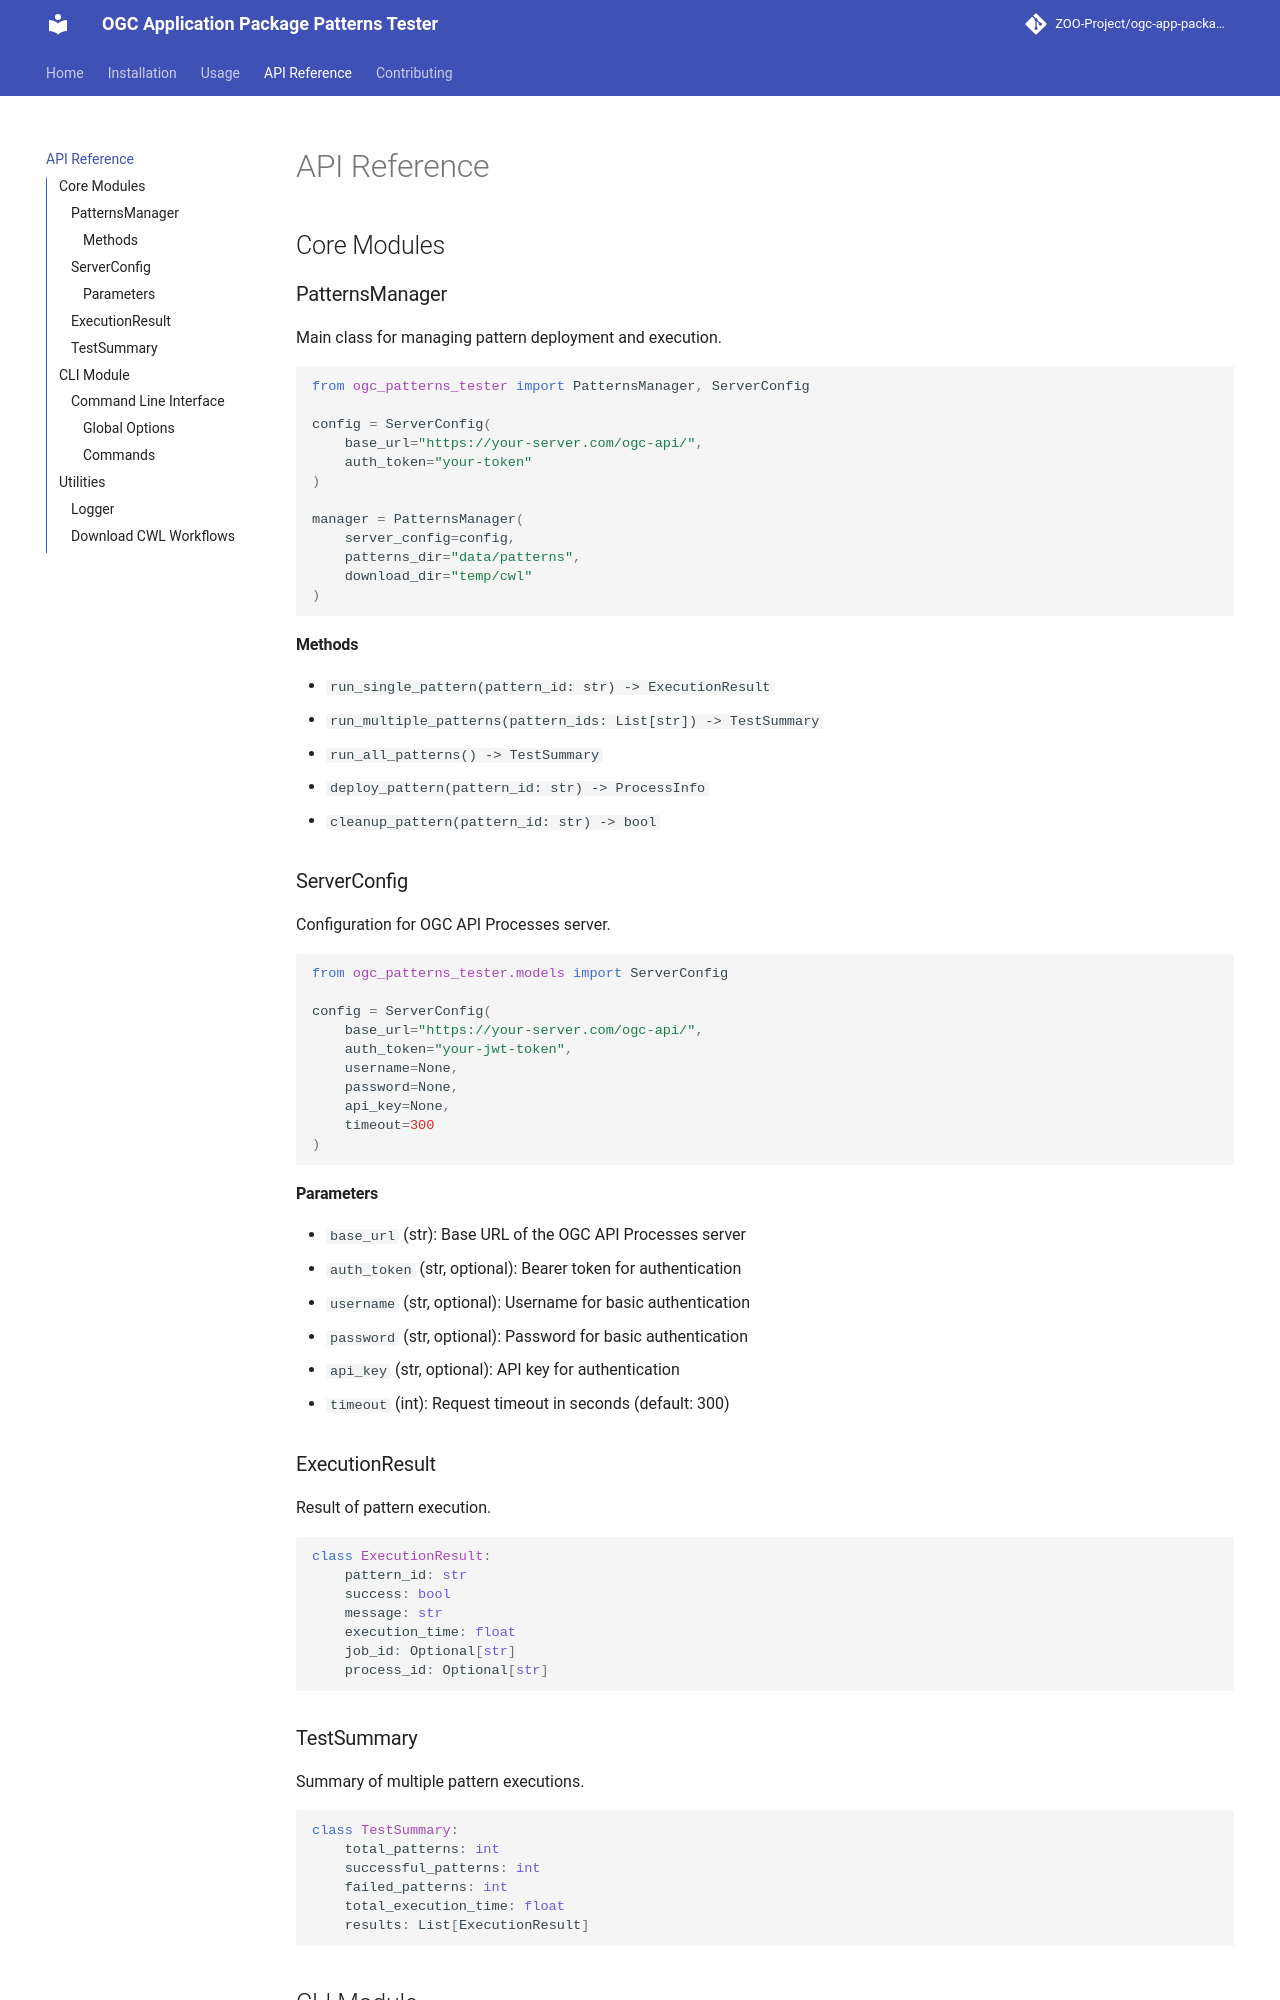

repository: ZOO-Project/ogc-app-package-patterns-tester · page: api/index.html · generator: mkdocs

# API Reference

## Core Modules

### PatternsManager

Main class for managing pattern deployment and execution.

```python
from ogc_patterns_tester import PatternsManager, ServerConfig

config = ServerConfig(
    base_url="https://your-server.com/ogc-api/",
    auth_token="your-token"
)

manager = PatternsManager(
    server_config=config,
    patterns_dir="data/patterns",
    download_dir="temp/cwl"
)
```

#### Methods

- `run_single_pattern(pattern_id: str) -> ExecutionResult`
- `run_multiple_patterns(pattern_ids: List[str]) -> TestSummary`
- `run_all_patterns() -> TestSummary`
- `deploy_pattern(pattern_id: str) -> ProcessInfo`
- `cleanup_pattern(pattern_id: str) -> bool`

### ServerConfig

Configuration for OGC API Processes server.

```python
from ogc_patterns_tester.models import ServerConfig

config = ServerConfig(
    base_url="https://your-server.com/ogc-api/",
    auth_token="your-jwt-token",
    username=None,
    password=None,
    api_key=None,
    timeout=300
)
```

#### Parameters

- `base_url` (str): Base URL of the OGC API Processes server
- `auth_token` (str, optional): Bearer token for authentication
- `username` (str, optional): Username for basic authentication
- `password` (str, optional): Password for basic authentication
- `api_key` (str, optional): API key for authentication
- `timeout` (int): Request timeout in seconds (default: 300)

### ExecutionResult

Result of pattern execution.

```python
class ExecutionResult:
    pattern_id: str
    success: bool
    message: str
    execution_time: float
    job_id: Optional[str]
    process_id: Optional[str]
```

### TestSummary

Summary of multiple pattern executions.

```python
class TestSummary:
    total_patterns: int
    successful_patterns: int
    failed_patterns: int
    total_execution_time: float
    results: List[ExecutionResult]
```

## CLI Module
